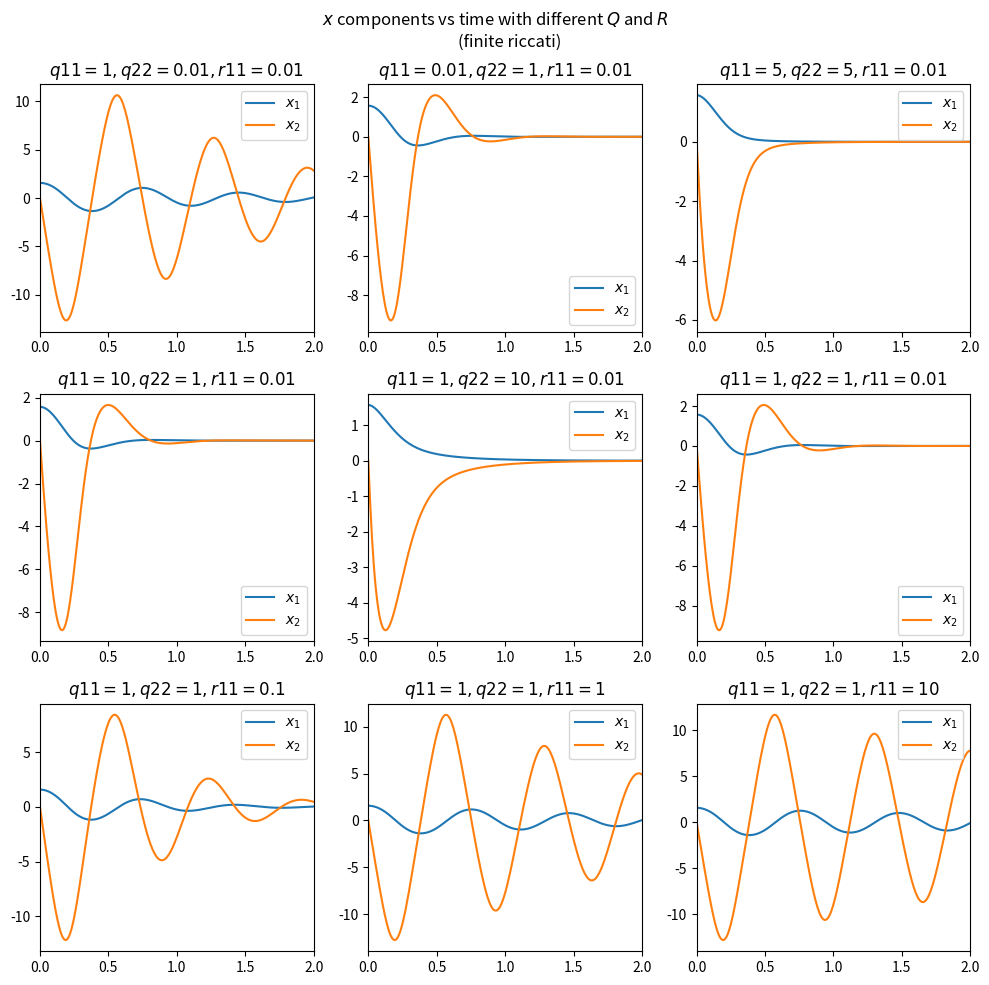
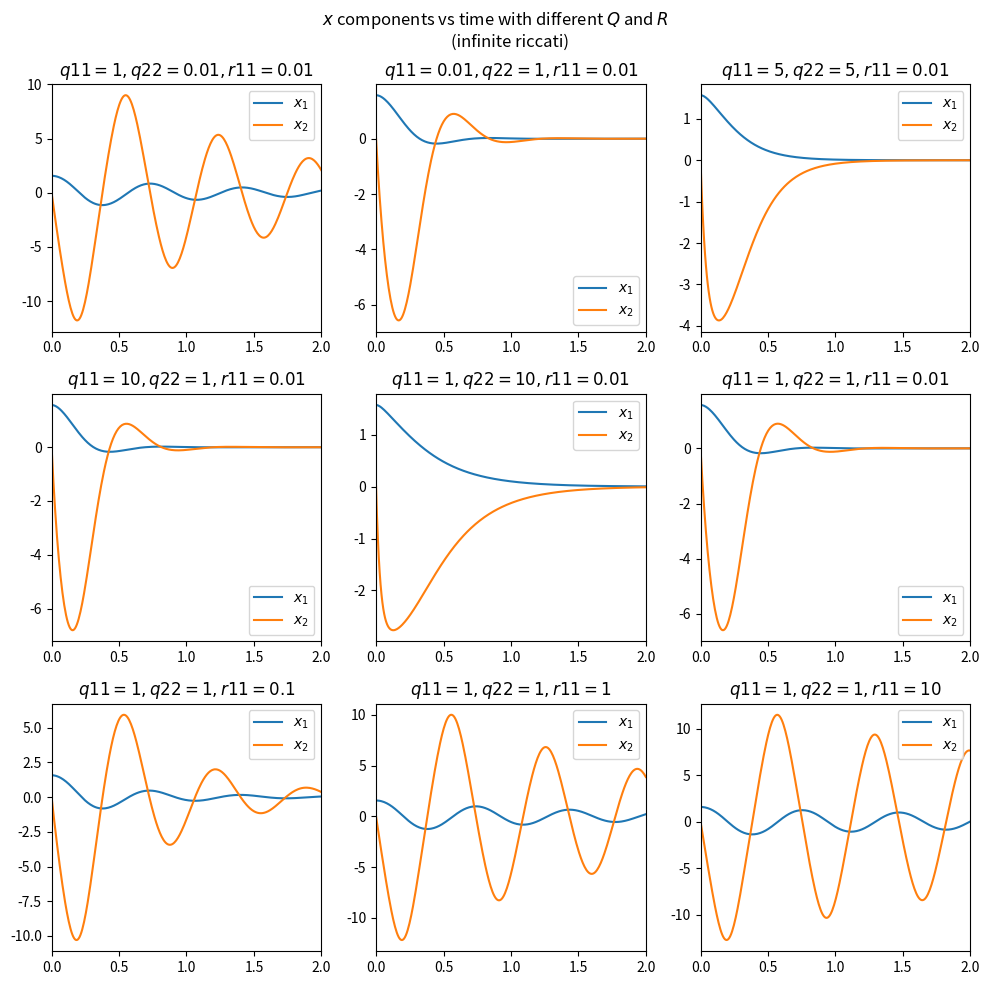

Reproduce these figures in Python, in order.
from typing import Callable, List, Tuple
from matplotlib import pyplot as plt
import numpy as np
from scipy.integrate.odepack import odeint
from numpy.linalg import inv
from scipy.linalg import solve_continuous_are

# 4.1
RESOLUTION = 300
L = 1 # R
m = 9
J = 1
g = 10
d = 0.5

def A_of_x(x: np.ndarray) -> np.ndarray:
    if x[0, 0] == 0:
        return np.array([
            [0, 1],
            [0, -d/J]
        ]).astype(float)
    return np.array([
        [0, 1],
        [-m*g*L*np.sin(x[0, 0])/(J*x[0, 0]), -d/J]
    ]).astype(float)

B = np.array([[0, 1/J]]).T
R = np.array([[0.01]])
Q = np.array([
    [1, 0],
    [0, 1]
])

# 4.2
def riccati_finite_diff(
        x: np.ndarray,
        t: float,
        a: Callable,
        B: np.ndarray,
        Q: np.ndarray,
        R: np.ndarray) -> np.ndarray:
    P = x[:4].reshape((2, 2))
    x = x[4:].reshape((2, 1))
    A = a(x)
    dP = -P@A - P@B@inv(R)@B.T@P - A.T@P + Q
    p = P@x
    u = -inv(R)@B.T@p
    dx = A@x + B@u
    return np.concatenate((dP.flatten(), dx.flatten()))

def riccati_infinite_diff(
        x: np.ndarray,
        t: float,
        a: Callable,
        B: np.ndarray,
        Q: np.ndarray,
        R: np.ndarray) -> np.ndarray:
    x = x[4:].reshape((2, 1))
    A = a(x)
    P = solve_continuous_are(A, B, Q, R)
    u = -inv(R)@B.T@P@x
    dx = A@x + B@u
    return np.concatenate((P.flatten(), dx.flatten()))

def show_P(t: np.ndarray, res: np.ndarray, title: str) -> None:
    plt.plot(t, res[:, :4])
    plt.title(title)
    plt.xlim(t[0], t[-1])
    plt.legend(['$p_{11}$', '$p_{12}$', '$p_{21}$', '$p_{22}$'])

def concatenate_plots(
        plot_func: Callable,
        plots: List[Tuple[np.ndarray, np.ndarray, str]],
        suptitle: str,
        shape: Tuple[int, int],
        size: Tuple[int, int]=(8,10)) -> None:
    plt.figure(figsize=size)
    plt.suptitle(suptitle)
    for i, data in enumerate(plots):
        plt.subplot(*shape, i+1)
        plot_func(*data)
    plt.tight_layout()
    plt.show()
    plt.close()

x0 = [0]*2
P0 = [0]*4
t = np.linspace(5, 0, RESOLUTION)

res_fin = odeint(
    riccati_finite_diff,
    P0 + x0,
    t,
    (A_of_x, B, Q, R))

res_inf = odeint(
    riccati_infinite_diff,
    P0 + x0,
    t,
    (A_of_x, B, Q, R))
# Macierze Q i R pozwalają dowolnie kształtować przebieg uchybu regulacji
# Macierz P jest zależna od Q i R
# Macierz Q określa funkcję kosztu dla zadanego uchybu regulacji
# Macierz R określa funkcję kosztu dla zadanego sterowania

# 4.3
# concatenate_plots(
#     show_P,
#     [
#         (t, res_fin, 'Finite Riccati'),
#         (t, res_inf, 'Infinite Riccati')
#     ],
#     '$P$ components vs time',
#     (2, 1)
# )

S = solve_continuous_are(
    A_of_x(
        np.array([0,0]).reshape((2, 1))
    ), B, Q, R
)

print('S =\n', S)
print('P_fin =\n', res_fin[-1, :4].reshape((2, 2)))
print('P_inf =\n', res_inf[-1, :4].reshape((2, 2)))
# P dla nieskończonego horyzontu jest nieskończone
# P dla skończonego horyzontu dąży do -S, nie udało mi się dojść do tego dlaczego

# 4.4
def show_x(t: np.ndarray, res: np.ndarray, title:str) -> None:
    plt.plot(t, res[:, 4:6])
    plt.title(title)
    plt.xlim(t[0], t[-1])
    plt.legend(['$x_1$', '$x_2$'])

t = np.linspace(0, 5, RESOLUTION)

res_fin = odeint(
    riccati_finite_diff,
    P0 + x0,
    t,
    (A_of_x, B, Q, R))

res_inf = odeint(
    riccati_infinite_diff,
    P0 + x0,
    t,
    (A_of_x, B, Q, R))

# concatenate_plots(
#     show_x,
#     [
#         (t, res_fin, 'Finite Riccati'),
#         (t, res_inf, 'Infinite Riccati')
#     ],
#     '$x$ components vs time',
#     (2, 1)
# )

# 4.5
x0 = [np.pi/2, 0]
QR = [ # q11, q22, r11
    (1, 0.01, 0.01),
    (0.01, 1, 0.01),
    (5, 5, 0.01),
    (10, 1, 0.01),
    (1, 10, 0.01),
    (1, 1, 0.01),
    (1, 1, 0.1),
    (1, 1, 1),
    (1, 1, 10),
]
def experiment(
        riccati_func: Callable,
        QR: List[Tuple[float, float, float]],
        x0: List[float],
        t: np.ndarray,
        suptitle:str) -> np.ndarray:
    res = []
    titles = []

    for q11, q22, r11 in QR:
        Q = np.array([[q11, 0], [0, q22]])
        R = np.array([[r11]])
        res.append(odeint(
            riccati_func,
            P0 + x0,
            t,
            (A_of_x, B, Q, R)))
        titles.append(f'$q11={q11}, q22={q22}, r11={r11}$')

    concatenate_plots(
        show_x,
        [(t, res[i], titles[i]) for i in range(len(res))],
        suptitle,
        (3, 3),
        (10, 10)
    )

# experiment(
#     riccati_finite_diff, QR, x0, t,
#     '$x$ components vs time with different $Q$ and $R$\n\
#         (finite riccati)'
# )

# experiment(
#     riccati_infinite_diff, QR, x0, t,
#     '$x$ components vs time with different $Q$ and $R$\n\
#         (infinite riccati)'
# )

# Macierze Q i R pozwalają dowolnie kształtować przebieg uchybu regulacji
# Macierz Q określa funkcję kosztu dla zadanego uchybu regulacji
# Macierz R określa funkcję kosztu dla zadanego sterowania

# 4.6
def riccati_finite_diff_with_J(
        x: np.ndarray,
        t: float,
        a: Callable,
        B: np.ndarray,
        Q: np.ndarray,
        R: np.ndarray) -> np.ndarray:
    P = x[:4].reshape((2, 2))
    J = x[-1:].reshape((1, 1))
    previous_t = x[-2]
    x = x[4:6].reshape((2, 1))
    A = a(x)
    dP = -P@A - P@B@inv(R)@B.T@P - A.T@P + Q
    p = P@x
    u = -inv(R)@B.T@p
    dx = A@x + B@u
    J += (x.T@Q@x + u.T@R@u)*(t - previous_t)
    return np.concatenate(
        (dP.flatten(), dx.flatten(), [t], J.flatten())
    )

def riccati_infinite_diff_with_J(
        x: np.ndarray,
        t: float,
        a: Callable,
        B: np.ndarray,
        Q: np.ndarray,
        R: np.ndarray) -> np.ndarray:
    J = x[-1:].reshape((1, 1))
    previous_t = x[-2]
    x = x[4:6].reshape((2, 1))
    A = a(x)
    P = solve_continuous_are(A, B, Q, R)
    u = -inv(R)@B.T@P@x
    dx = A@x + B@u
    J += (x.T@Q@x + u.T@R@u)*(t - previous_t)
    return np.concatenate(
        (P.flatten(), dx.flatten(), [t], J.flatten())
    )

def show_J(t: np.ndarray, res: np.ndarray, title:str) -> None:
    plt.plot(t, res[:, -1])
    plt.title(title)
    plt.xlim(t[0], t[-1])
    plt.legend(['$J$'])

J0 = [0]
t0 = [0]

res_fin = odeint(
    riccati_finite_diff_with_J,
    P0 + x0 + t0 + J0,
    t,
    (A_of_x, B, Q, R))

res_inf = odeint(
    riccati_infinite_diff_with_J,
    P0 + x0 + t0 + J0,
    t,
    (A_of_x, B, Q, R))

# concatenate_plots(
#     show_J,
#     [
#         (t, res_fin, 'Finite Riccati'),
#         (t, res_inf, 'Infinite Riccati')
#     ],
#     '$J$ function vs time',
#     (2, 1)
# )
# Wyznaczona wartość J odpowiada minimalnemu koszcie regulacji
# Została wyznaczona w czasie t \in [0, 5]

# 4.7
t = np.linspace(0, 2, RESOLUTION)

experiment(
    riccati_finite_diff, QR, x0, t,
    '$x$ components vs time with different $Q$ and $R$\n\
        (finite riccati)'
)

experiment(
    riccati_infinite_diff, QR, x0, t,
    '$x$ components vs time with different $Q$ and $R$\n\
        (infinite riccati)'
)
